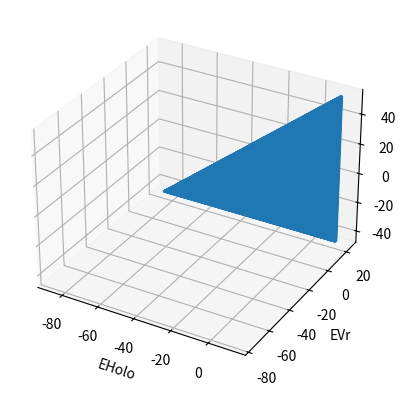

Generate this figure with matplotlib:
import numpy as np
import matplotlib.pyplot as plt
from mpl_toolkits import mplot3d
EHolo = []
EVr = []
EVi = []
for M in range(0,100):
    for G in range(0,100):
        for S in range(0,100):
            for Hp in range(0,100):
                if(M+G+S+Hp == 100): # equation 4
                    EHolo.append(M+G+S - 87.66) #Equation 1
                    EVr.append(G+S+Hp - 76.55) #Equation 2
                    EVi.append(M+G-45.83)#Equation 3

fig = plt.figure()
ax = fig.add_subplot(111, projection='3d')
# ax.plot(EHolo, EVr, EVi, '-b')
ax.plot(EHolo, EVr, EVi)
ax.set_xlabel("EHolo")
ax.set_ylabel("EVr")
ax.set_zlabel("EVi")

plt.show()
